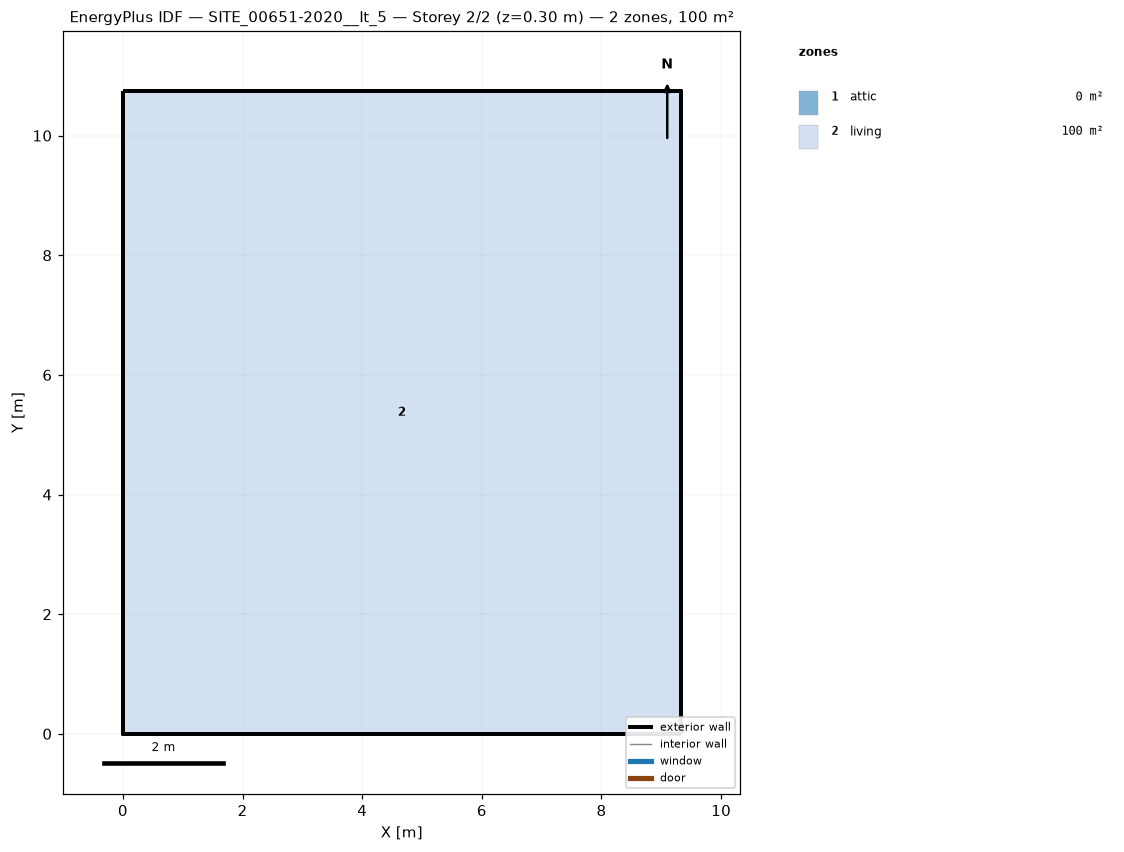
=== STOREY PLAN SPEC (per zone: floor XY polygon, exterior-wall plan segments, windows/doors) ===
zone 1: attic  (0.0 m²)
  exterior wall: (9.32, 0.00) – (9.32, 10.74) – (9.32, 5.37)  [16.1 m]
  exterior wall: (0.00, 10.74) – (0.00, 0.00) – (0.00, 5.37)  [16.1 m]
zone 2: living  (100.1 m²)
  floor: (0.00, 0.00) (0.00, 10.74) (9.32, 10.74) (9.32, 0.00)
  exterior wall: (0.00, 0.00) – (9.32, 0.00)  [9.3 m]
  exterior wall: (9.32, 0.00) – (9.32, 10.74)  [10.7 m]
  exterior wall: (9.32, 10.74) – (0.00, 10.74)  [9.3 m]
  exterior wall: (0.00, 10.74) – (0.00, 0.00)  [10.7 m]

=== DERIVED (storey summary) ===
Building: SITE_00651-2020__It_5
Storey: 2 of 2  (floor level z = 0.30 m)
Storey gross floor area: 100.1 m²
Zones on this storey: 2
  - attic: floor 0.0 m²; exterior wall 32.2 m (19.2 m²); WWR 0.0%
  - living: floor 100.1 m²; exterior wall 40.1 m (134.5 m²); WWR 0.0%
Zone adjacency: (none detected)